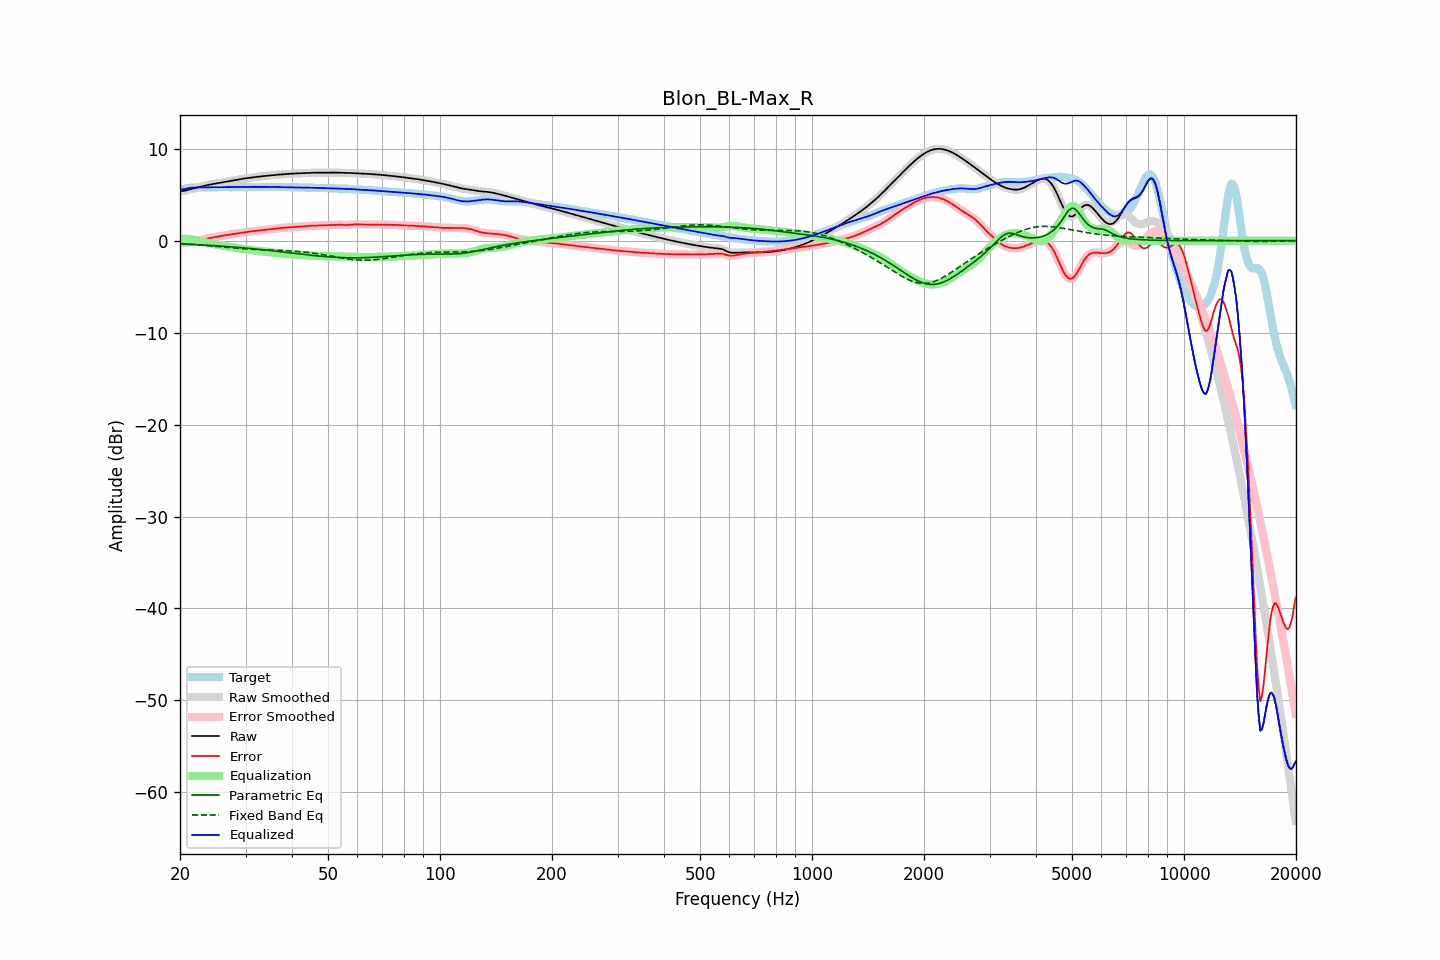

The data file committed next to this chart (first rows):
frequency, raw, error, smoothed, error_smoothed, equalization, parametric_eq, fixed_band_eq, equalized_raw, equalized_smoothed, target
20.00, 5.38, -0.16, 5.39, -0.15, 0.18, -0.35, -0.33, 5.57, 5.57, 5.54
20.20, 5.40, -0.18, 5.40, -0.19, 0.20, -0.36, -0.34, 5.60, 5.59, 5.59
20.40, 5.42, -0.21, 5.41, -0.21, 0.20, -0.36, -0.35, 5.62, 5.62, 5.63
20.61, 5.43, -0.23, 5.44, -0.22, 0.20, -0.37, -0.36, 5.64, 5.64, 5.66
20.81, 5.48, -0.22, 5.48, -0.22, 0.20, -0.38, -0.37, 5.67, 5.67, 5.70
21.02, 5.52, -0.20, 5.52, -0.20, 0.19, -0.39, -0.38, 5.71, 5.71, 5.72
21.23, 5.57, -0.18, 5.57, -0.18, 0.17, -0.40, -0.39, 5.74, 5.74, 5.75
21.44, 5.62, -0.14, 5.62, -0.14, 0.15, -0.40, -0.40, 5.77, 5.77, 5.76
21.66, 5.66, -0.11, 5.66, -0.11, 0.12, -0.41, -0.41, 5.78, 5.78, 5.77
21.87, 5.71, -0.08, 5.71, -0.08, 0.08, -0.42, -0.43, 5.79, 5.79, 5.78
22.09, 5.75, -0.04, 5.75, -0.04, 0.04, -0.43, -0.44, 5.79, 5.79, 5.79
22.31, 5.79, -0.00, 5.79, -0.00, 0.00, -0.44, -0.45, 5.80, 5.80, 5.80
22.54, 5.84, 0.04, 5.84, 0.04, -0.04, -0.45, -0.46, 5.80, 5.80, 5.80
22.76, 5.88, 0.08, 5.88, 0.08, -0.08, -0.46, -0.48, 5.80, 5.80, 5.80
22.99, 5.92, 0.12, 5.92, 0.12, -0.12, -0.47, -0.49, 5.80, 5.80, 5.81
23.22, 5.97, 0.16, 5.97, 0.16, -0.16, -0.48, -0.50, 5.81, 5.81, 5.81
23.45, 6.01, 0.20, 6.01, 0.20, -0.20, -0.49, -0.52, 5.81, 5.81, 5.80
23.69, 6.05, 0.24, 6.04, 0.24, -0.24, -0.50, -0.53, 5.81, 5.81, 5.80
23.92, 6.08, 0.28, 6.08, 0.28, -0.27, -0.51, -0.54, 5.81, 5.81, 5.80
24.16, 6.12, 0.31, 6.12, 0.31, -0.31, -0.52, -0.56, 5.81, 5.81, 5.81
24.40, 6.15, 0.34, 6.15, 0.34, -0.34, -0.53, -0.57, 5.81, 5.81, 5.81
24.65, 6.18, 0.37, 6.18, 0.37, -0.37, -0.54, -0.59, 5.81, 5.81, 5.81
24.89, 6.21, 0.39, 6.21, 0.39, -0.39, -0.55, -0.61, 5.81, 5.81, 5.82
25.14, 6.24, 0.42, 6.24, 0.42, -0.42, -0.56, -0.62, 5.82, 5.82, 5.82
25.39, 6.27, 0.45, 6.27, 0.45, -0.45, -0.57, -0.64, 5.82, 5.82, 5.82
25.65, 6.30, 0.48, 6.30, 0.48, -0.48, -0.58, -0.65, 5.82, 5.82, 5.82
25.91, 6.33, 0.51, 6.33, 0.51, -0.51, -0.60, -0.67, 5.82, 5.82, 5.82
26.16, 6.36, 0.55, 6.36, 0.55, -0.55, -0.61, -0.68, 5.82, 5.82, 5.82
26.43, 6.40, 0.58, 6.39, 0.58, -0.58, -0.62, -0.70, 5.82, 5.82, 5.81
26.69, 6.43, 0.61, 6.43, 0.61, -0.61, -0.63, -0.72, 5.82, 5.82, 5.81
26.96, 6.45, 0.64, 6.45, 0.64, -0.64, -0.65, -0.73, 5.82, 5.81, 5.81
27.23, 6.48, 0.67, 6.48, 0.67, -0.67, -0.66, -0.75, 5.81, 5.82, 5.81
27.50, 6.51, 0.70, 6.51, 0.70, -0.70, -0.67, -0.77, 5.82, 5.82, 5.82
27.77, 6.54, 0.72, 6.54, 0.72, -0.73, -0.69, -0.78, 5.82, 5.82, 5.82
28.05, 6.58, 0.75, 6.58, 0.75, -0.75, -0.70, -0.80, 5.82, 5.82, 5.83
28.33, 6.61, 0.78, 6.61, 0.78, -0.78, -0.71, -0.81, 5.83, 5.83, 5.83
28.62, 6.64, 0.81, 6.64, 0.81, -0.81, -0.73, -0.83, 5.83, 5.83, 5.83
28.90, 6.67, 0.84, 6.67, 0.84, -0.84, -0.74, -0.84, 5.84, 5.84, 5.84
29.19, 6.71, 0.87, 6.71, 0.87, -0.86, -0.76, -0.85, 5.84, 5.84, 5.84
29.48, 6.73, 0.89, 6.73, 0.89, -0.89, -0.77, -0.87, 5.84, 5.84, 5.84
29.78, 6.76, 0.92, 6.76, 0.92, -0.92, -0.79, -0.88, 5.85, 5.85, 5.84
30.08, 6.79, 0.94, 6.79, 0.94, -0.94, -0.80, -0.89, 5.85, 5.85, 5.85
30.38, 6.81, 0.96, 6.81, 0.96, -0.96, -0.82, -0.91, 5.85, 5.85, 5.85
30.68, 6.84, 0.99, 6.84, 0.99, -0.99, -0.84, -0.92, 5.85, 5.85, 5.85
30.99, 6.86, 1.01, 6.86, 1.01, -1.01, -0.85, -0.93, 5.85, 5.85, 5.85
31.30, 6.88, 1.03, 6.88, 1.03, -1.03, -0.87, -0.94, 5.85, 5.85, 5.85
31.61, 6.90, 1.05, 6.90, 1.05, -1.05, -0.89, -0.95, 5.85, 5.85, 5.85
31.93, 6.93, 1.07, 6.93, 1.07, -1.07, -0.90, -0.96, 5.85, 5.85, 5.85
32.24, 6.95, 1.09, 6.95, 1.09, -1.09, -0.92, -0.96, 5.85, 5.85, 5.85
32.57, 6.97, 1.11, 6.97, 1.11, -1.11, -0.94, -0.97, 5.86, 5.86, 5.85
32.89, 6.99, 1.13, 6.99, 1.13, -1.13, -0.95, -0.98, 5.86, 5.86, 5.85
33.22, 7.01, 1.15, 7.01, 1.15, -1.15, -0.97, -0.99, 5.85, 5.85, 5.85
33.55, 7.02, 1.17, 7.02, 1.17, -1.17, -0.99, -0.99, 5.85, 5.85, 5.85
33.89, 7.04, 1.19, 7.04, 1.19, -1.19, -1.01, -1.00, 5.85, 5.85, 5.85
34.23, 7.06, 1.21, 7.06, 1.21, -1.21, -1.03, -1.00, 5.85, 5.85, 5.85
34.57, 7.08, 1.23, 7.08, 1.23, -1.23, -1.05, -1.01, 5.85, 5.85, 5.85
34.92, 7.10, 1.25, 7.10, 1.25, -1.25, -1.07, -1.02, 5.85, 5.85, 5.85
35.27, 7.12, 1.27, 7.12, 1.27, -1.27, -1.09, -1.02, 5.84, 5.84, 5.85
35.62, 7.13, 1.29, 7.13, 1.29, -1.29, -1.11, -1.03, 5.84, 5.84, 5.84
35.97, 7.15, 1.32, 7.15, 1.32, -1.31, -1.13, -1.03, 5.84, 5.84, 5.83
... 635 more rows
